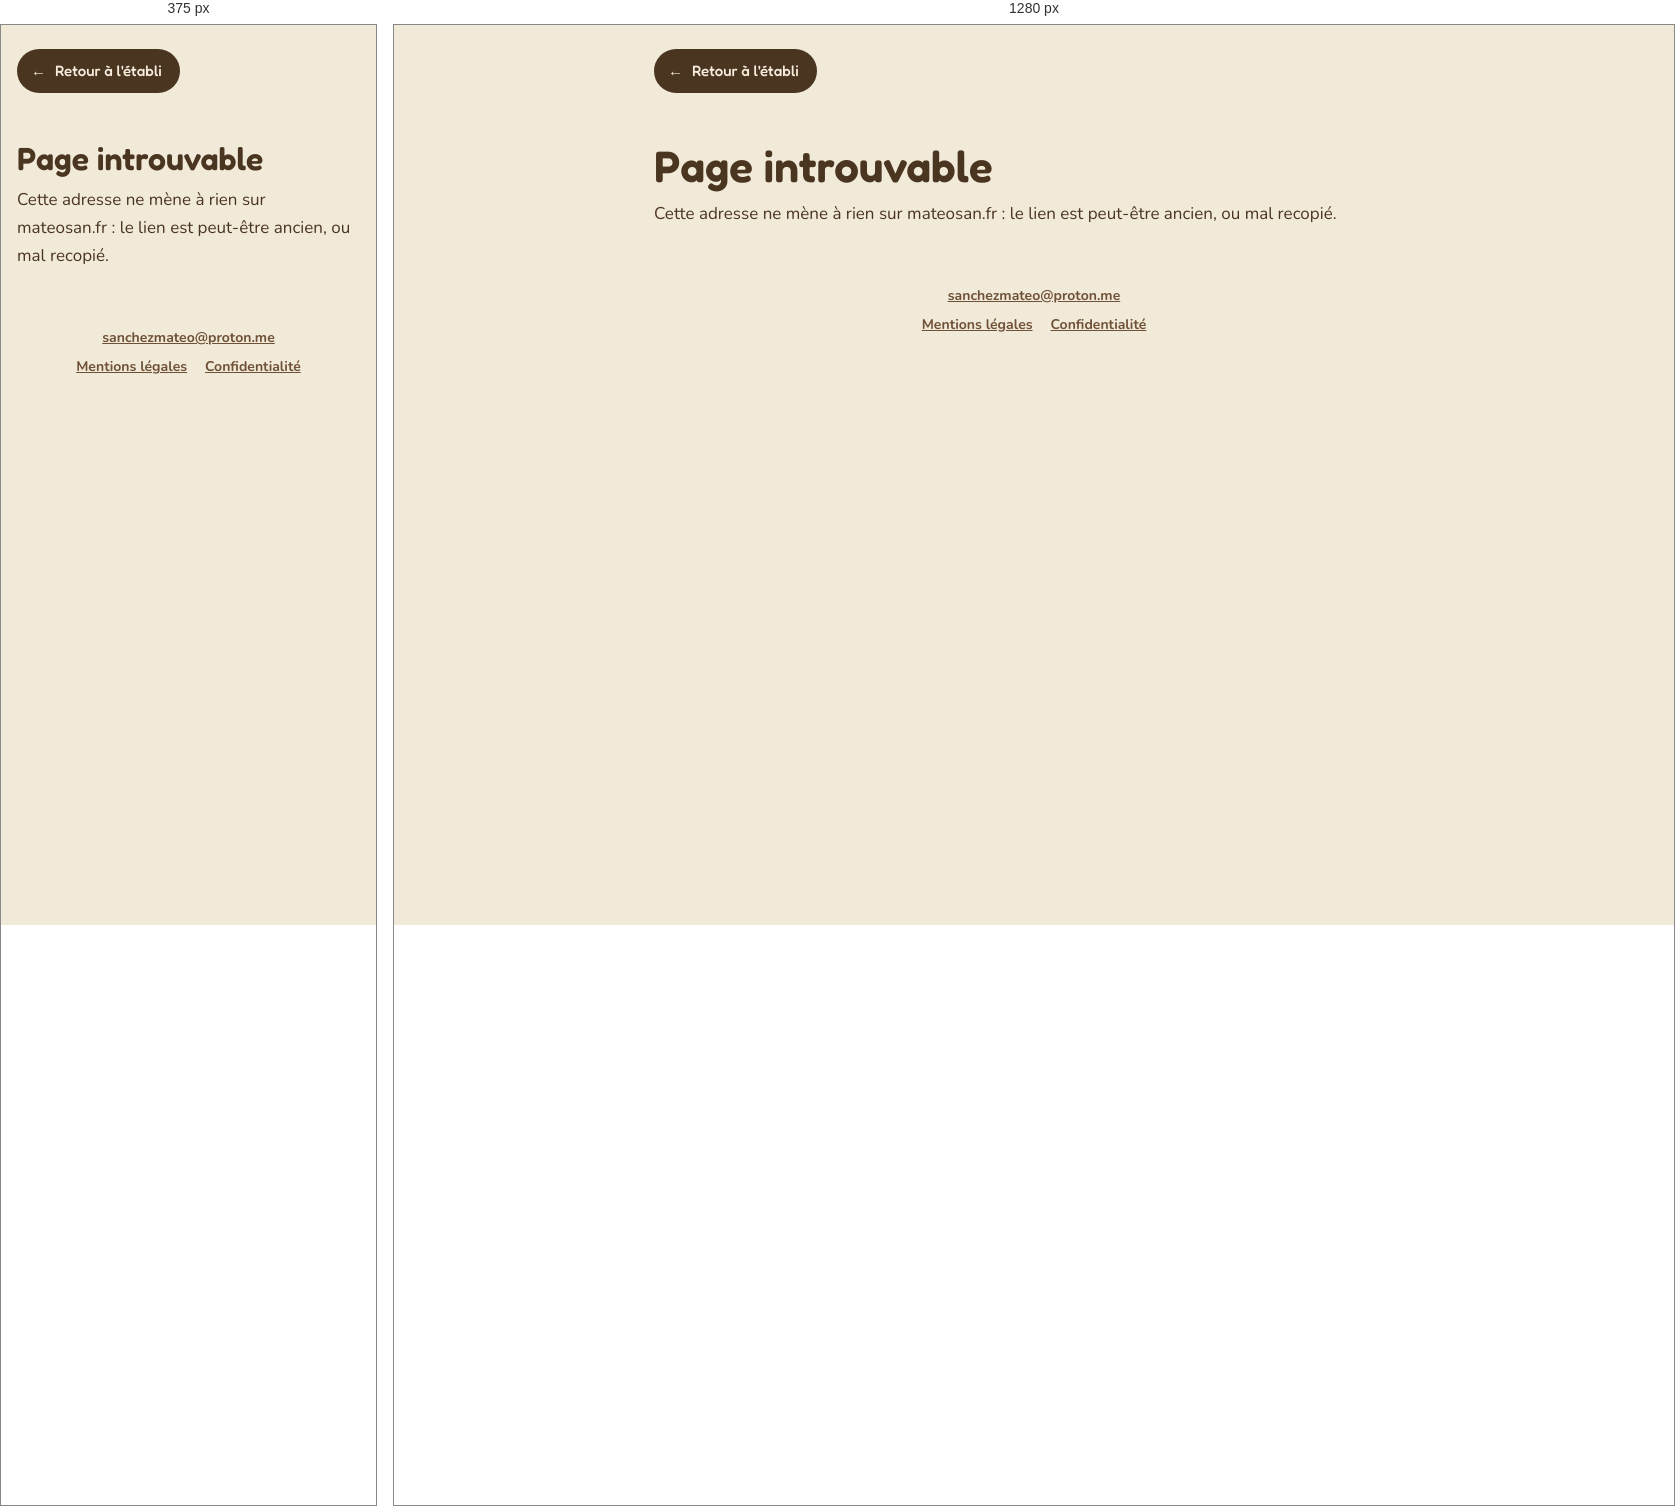
Rendered at 375 px and 1280 px, left to right.

<!-- file: 404.html -->
<!doctype html>
<html lang="fr">
<head>
<meta charset="utf-8">
<meta name="viewport" content="width=device-width, initial-scale=1">
<title>Page introuvable · mateosan.fr</title>
<meta name="description" content="Rien sur l'établi à cette adresse.">
<meta name="robots" content="noindex">
<link rel="icon" href="/images/favicon.svg" type="image/svg+xml">
<link rel="apple-touch-icon" href="/images/apple-touch-icon.png">
<link rel="stylesheet" href="/css/polices.css">
<link rel="stylesheet" href="/css/palette.css">
<link rel="stylesheet" href="/css/page.css">
<link rel="stylesheet" href="/css/accueil.css">
<link rel="stylesheet" href="/css/etabli.css">
<link rel="stylesheet" href="/css/fiches.css">
<link rel="stylesheet" href="/css/panneau.css">
</head>
<body>
<nav class="retour"><a href="/"><span aria-hidden="true">←</span> Retour à l'établi</a></nav>
<main class="legal">
  <h1>Page introuvable</h1>
  <p>Cette adresse ne mène à rien sur mateosan.fr : le lien est peut-être ancien, ou mal recopié.</p>
</main>
<footer class="pied">
  <p><a href="mailto:sanchezmateo@proton.me">sanchezmateo@proton.me</a></p>
  <nav aria-label="Informations légales">
    <ul>
      <li><a href="/mentions-legales">Mentions légales</a></li>
      <li><a href="/confidentialite">Confidentialité</a></li>
    </ul>
  </nav>
</footer>
</body>
</html>


/* @media block from css/etabli.css */
@media (max-width: 640px) {
  .scene {
    height: min(75vw, 60vh);
    margin-inline: -16px;
  }
}